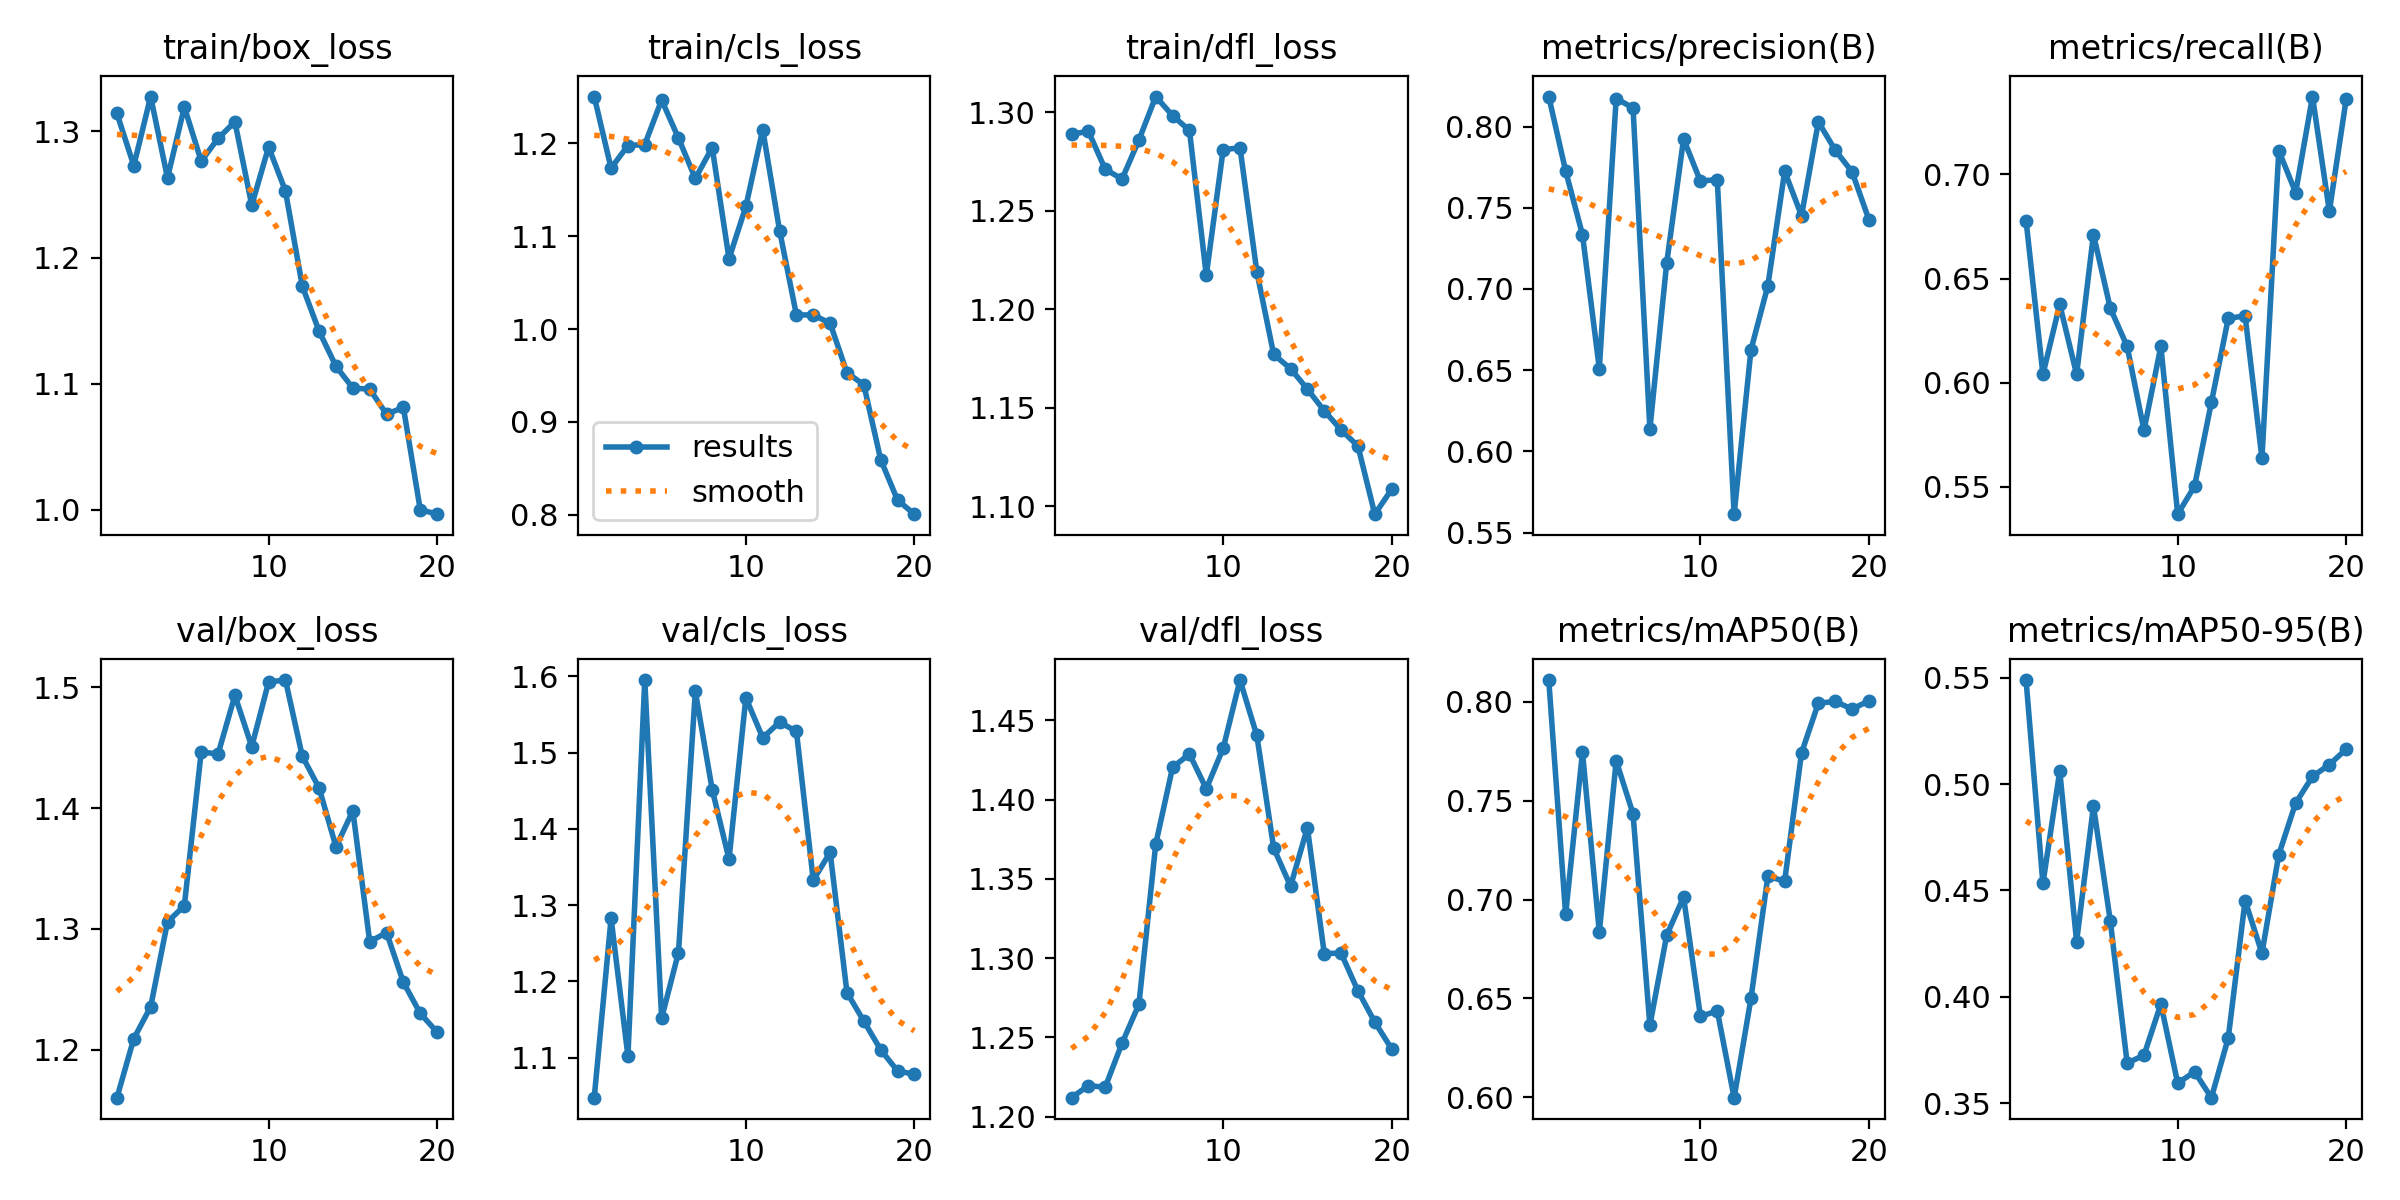

Source data for this figure (header and first rows):
epoch, train/box_loss, train/cls_loss, train/dfl_loss, metrics/precision(B), metrics/recall(B), metrics/mAP50(B), metrics/mAP50-95(B), val/box_loss, val/cls_loss, val/dfl_loss, lr/pg0, lr/pg1, lr/pg2
1, 1.314, 1.25, 1.289, 0.8185, 0.6778, 0.811, 0.5489, 1.16, 1.047, 1.212, 0.00022, 0.00022, 0.00022
2, 1.273, 1.173, 1.29, 0.7727, 0.604, 0.6925, 0.4532, 1.209, 1.283, 1.22, 0.0004372, 0.0004372, 0.0004372
3, 1.328, 1.198, 1.271, 0.7335, 0.6376, 0.7745, 0.5061, 1.236, 1.102, 1.218, 0.0006307, 0.0006307, 0.0006307
4, 1.263, 1.199, 1.266, 0.6509, 0.604, 0.6835, 0.4259, 1.306, 1.595, 1.246, 0.0008004, 0.0008004, 0.0008004
5, 1.319, 1.247, 1.286, 0.8173, 0.6711, 0.7701, 0.4896, 1.319, 1.152, 1.271, 0.0009464, 0.0009464, 0.0009464
6, 1.276, 1.206, 1.308, 0.8115, 0.6358, 0.7435, 0.4356, 1.446, 1.238, 1.372, 0.001069, 0.001069, 0.001069
7, 1.294, 1.162, 1.298, 0.6137, 0.6175, 0.6364, 0.3688, 1.445, 1.58, 1.42, 0.001167, 0.001167, 0.001167
8, 1.308, 1.196, 1.291, 0.7161, 0.5772, 0.682, 0.3725, 1.493, 1.452, 1.429, 0.001242, 0.001242, 0.001242
9, 1.242, 1.076, 1.217, 0.7924, 0.6175, 0.7013, 0.3966, 1.451, 1.36, 1.407, 0.001208, 0.001208, 0.001208
10, 1.288, 1.132, 1.281, 0.7664, 0.5369, 0.6409, 0.3594, 1.504, 1.572, 1.432, 0.001109, 0.001109, 0.001109
11, 1.253, 1.215, 1.282, 0.7674, 0.5503, 0.6437, 0.3647, 1.506, 1.519, 1.476, 0.00101, 0.00101, 0.00101
12, 1.177, 1.106, 1.219, 0.5613, 0.5906, 0.5998, 0.3526, 1.443, 1.54, 1.44, 0.000911, 0.000911, 0.000911
13, 1.142, 1.015, 1.177, 0.6625, 0.6309, 0.65, 0.3806, 1.417, 1.528, 1.369, 0.000812, 0.000812, 0.000812
14, 1.114, 1.015, 1.17, 0.7019, 0.6321, 0.7117, 0.4452, 1.368, 1.333, 1.345, 0.000713, 0.000713, 0.000713
15, 1.097, 1.006, 1.159, 0.7724, 0.5638, 0.7094, 0.4204, 1.398, 1.369, 1.382, 0.000614, 0.000614, 0.000614
16, 1.096, 0.953, 1.149, 0.7451, 0.7114, 0.7742, 0.4668, 1.289, 1.185, 1.303, 0.000515, 0.000515, 0.000515
17, 1.076, 0.94, 1.139, 0.8029, 0.6913, 0.7993, 0.4911, 1.297, 1.148, 1.303, 0.000416, 0.000416, 0.000416
18, 1.081, 0.8595, 1.131, 0.7855, 0.7374, 0.8002, 0.5035, 1.256, 1.11, 1.279, 0.000317, 0.000317, 0.000317
19, 1, 0.8158, 1.096, 0.7722, 0.6824, 0.7964, 0.5091, 1.23, 1.082, 1.26, 0.000218, 0.000218, 0.000218
20, 0.9966, 0.8006, 1.109, 0.7427, 0.7361, 0.8005, 0.5163, 1.214, 1.078, 1.243, 0.000119, 0.000119, 0.000119
